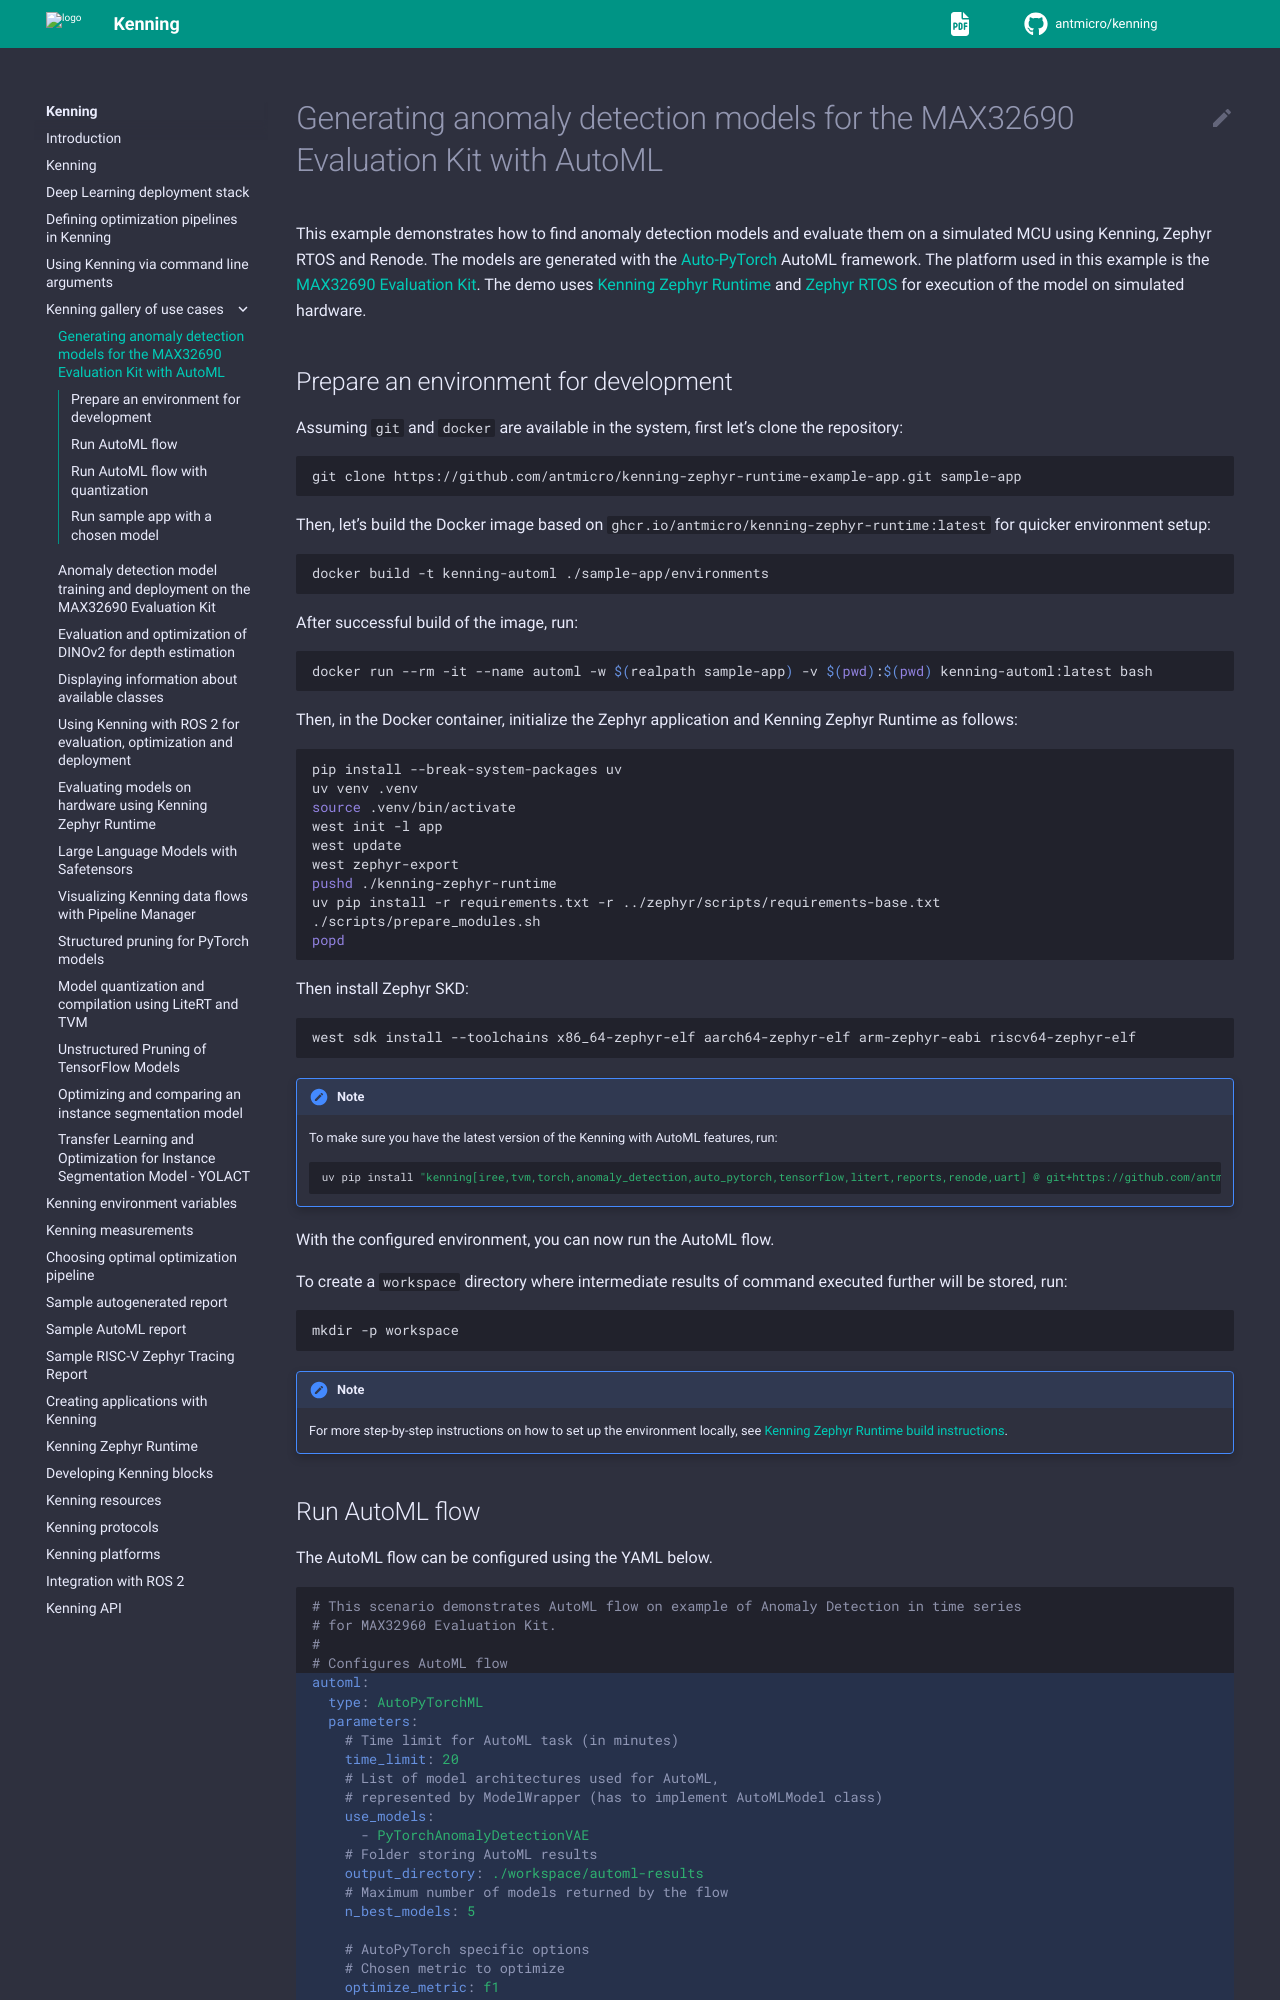

repository: antmicro/kenning · page: gallery/anomaly-detection-automl.html · generator: sphinx

# Generating anomaly detection models for the MAX32690 Evaluation Kit with AutoML

This example demonstrates how to find anomaly detection models and evaluate them on a simulated MCU using Kenning, Zephyr RTOS and Renode.
The models are generated with the [Auto-PyTorch](https://github.com/antmicro/auto-pytorch) AutoML framework.
The platform used in this example is the [MAX32690 Evaluation Kit](https://www.analog.com/en/resources/evaluation-hardware-and-software/evaluation-boards-kits/max32690evkit.html#eb-overview).
The demo uses [Kenning Zephyr Runtime](https://github.com/antmicro/kenning-zephyr-runtime) and [Zephyr RTOS](https://www.zephyrproject.org/) for execution of the model on simulated hardware.
